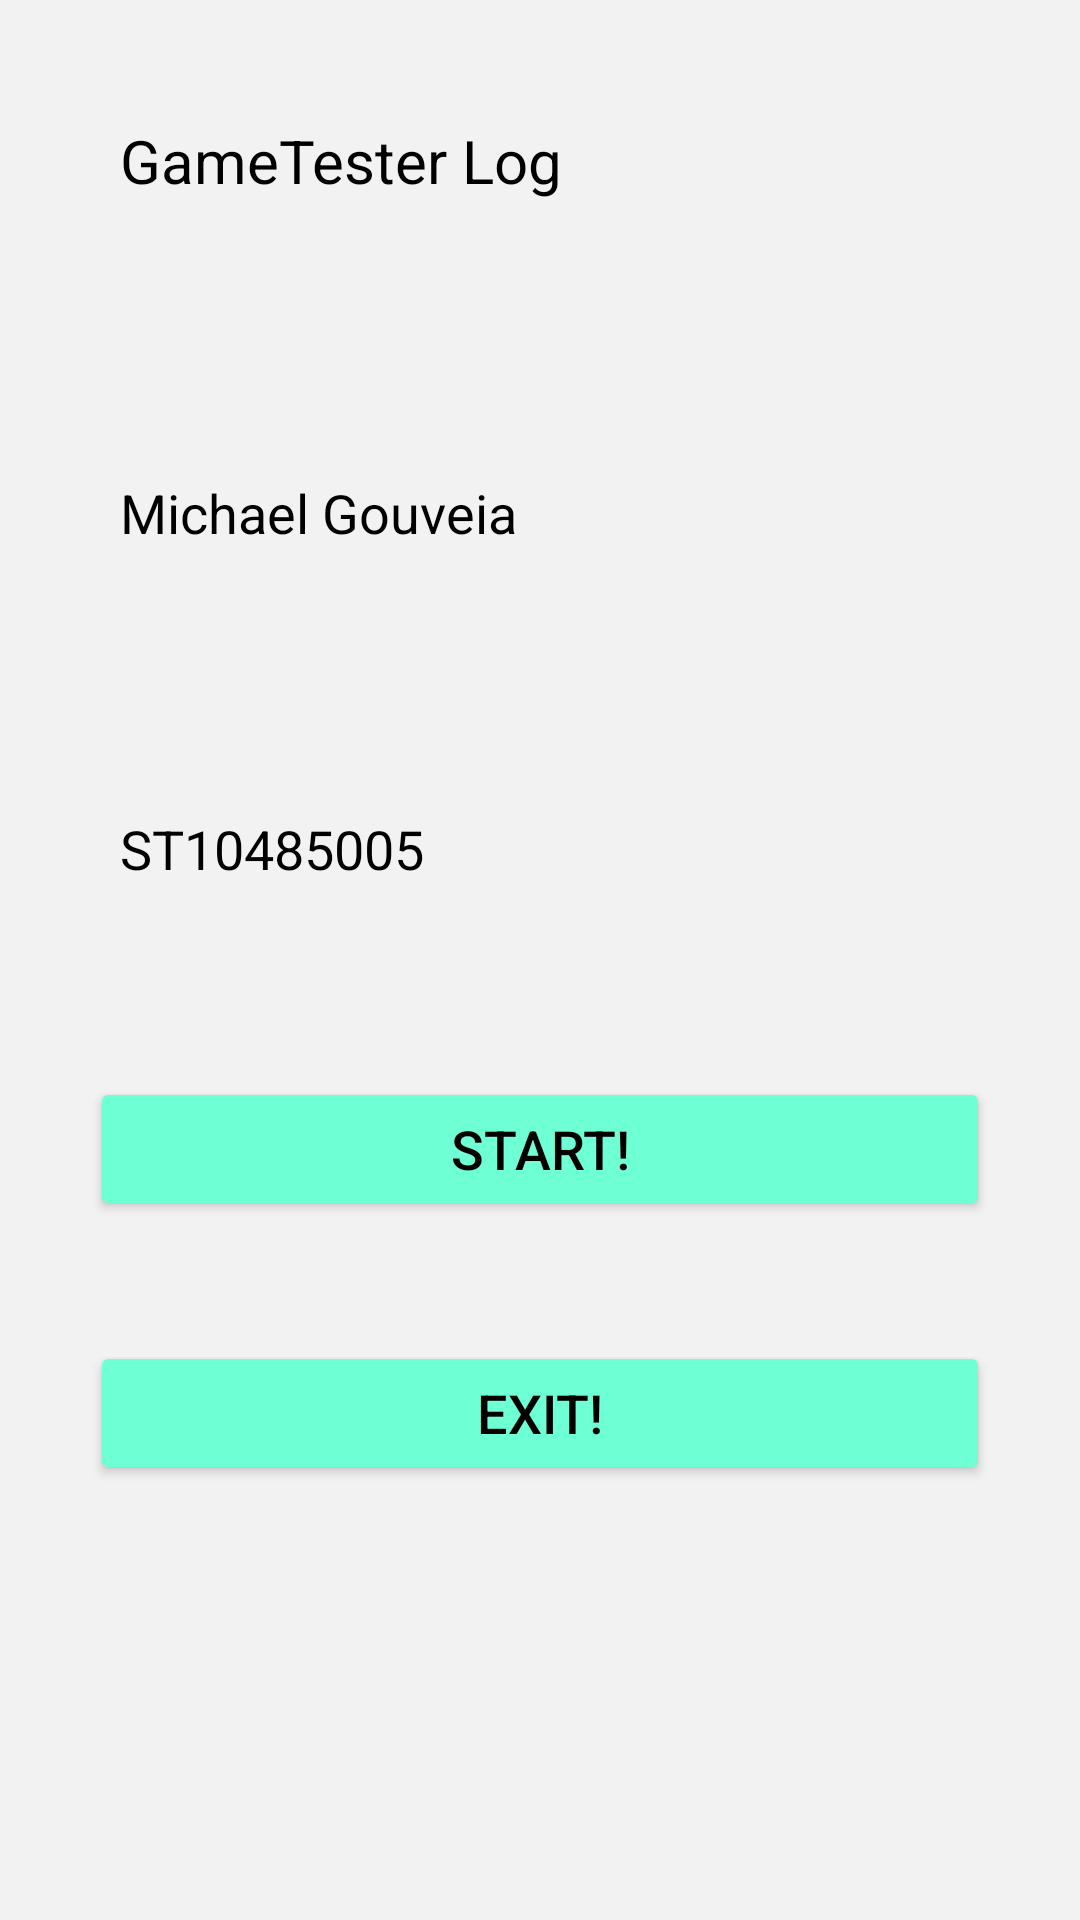

Layout XML and referenced resources for this Android screen:
<!-- AndroidManifest.xml: application theme Theme.TrailExam -->
<!-- res/layout/activity_main.xml -->
<?xml version="1.0" encoding="utf-8"?>
<LinearLayout xmlns:android="http://schemas.android.com/apk/res/android"
    xmlns:app="http://schemas.android.com/apk/res-auto"
    xmlns:tools="http://schemas.android.com/tools"
    android:id="@+id/main"
    android:layout_width="match_parent"
    android:layout_height="match_parent"
    android:background="@color/aura"
    android:orientation="vertical"
    android:padding="10dp"
    tools:context=".MainActivity">

    <TextView
        android:id="@+id/tvAppName"
        android:layout_width="match_parent"
        android:layout_height="65dp"
        android:layout_margin="20dp"
        android:padding="10dp"
        android:background="@color/aura"
        android:textColor="@color/black"
        android:text="GameTester Log"
        android:textSize="20sp" />

    <EditText
        android:id="@+id/etStudentName"
        android:layout_width="match_parent"
        android:layout_height="72dp"
        android:layout_margin="20dp"
        android:ems="10"
        android:background="@color/aura"
        android:textColor="@color/black"
        android:inputType="text"
        android:padding="10dp"
        android:text="Michael Gouveia" />

    <EditText
        android:id="@+id/etStudentNumber"
        android:layout_width="match_parent"
        android:layout_height="72dp"
        android:layout_margin="20dp"
        android:background="@color/aura"
        android:textColor="@color/black"
        android:ems="10"
        android:inputType="text"
        android:padding="10dp"
        android:text="ST10485005" />

    <Button
        android:id="@+id/btnStart"
        android:layout_width="match_parent"
        android:layout_height="wrap_content"
        android:layout_margin="20dp"
        android:backgroundTint="@color/custombuttons"
        android:textColor="@color/black"
        android:text="START!"
        android:textSize="18sp" />

    <Button
        android:id="@+id/btnExit"
        android:layout_width="match_parent"
        android:layout_height="wrap_content"
        android:layout_margin="20dp"
        android:padding="10dp"
        android:backgroundTint="@color/custombuttons"
        android:textColor="@color/black"
        android:text="EXIT!"
        android:textSize="18sp" />
</LinearLayout>
<!-- resources referenced by this layout -->
<resources>
  <color name="aura">#f2f2f2</color>
  <color name="black">#FF000000</color>
  <color name="custombuttons">#6fffd5</color>
  <style name="Theme.TrailExam" parent="Base.Theme.TrailExam" />
  <style name="Base.Theme.TrailExam" parent="Theme.Material3.DayNight.NoActionBar">
          
          
      </style>
</resources>
